Run: headless pygame with SDL's dummy video driver; simulated clock (each Clock.tick advances the game by its frame time, no real sleeping); random seed 0; keys injected as events and as key.get_pressed() state; no mouse input.
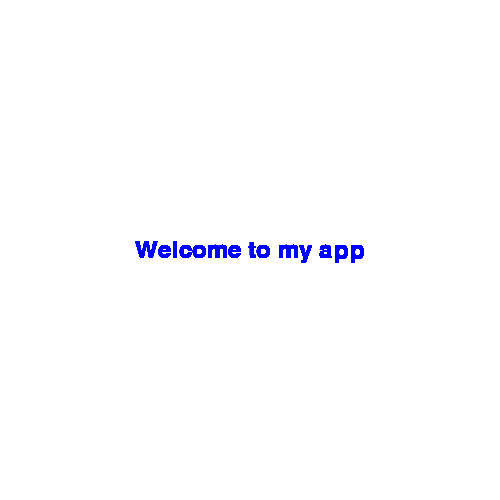
Frame 1 of 4 · flips 1–60 · no input
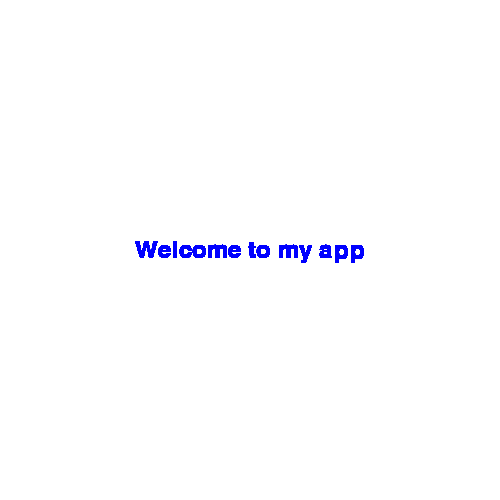
Frame 2 of 4 · flips 61–180 · tapped SPACE, RETURN · held RIGHT (→), D
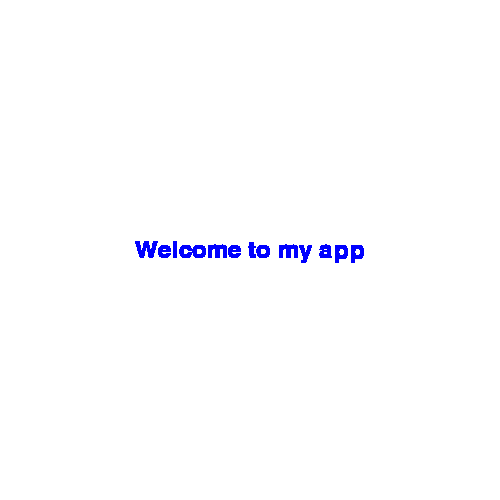
Frame 3 of 4 · flips 181–300 · held DOWN (↓), S
Frame 4 of 4 · flips 301–420 · held LEFT (←), A, UP (↑), W · screen unchanged from frame 3, image omitted

The pygame program that drew these frames:

#play with text and font
import pygame

pygame.init()
scrWidth, scrHeight = 500, 500

display_surface = pygame.display.set_mode((scrWidth, scrHeight))
display_surface.fill("white")
pygame.display.set_caption('text and font')

text = pygame.font.Font(None, 36).render('Welcome to my app', True, pygame.Color('blue'))
text_rect = text.get_rect(center=(scrWidth // 2, scrHeight // 2))



def game_loop():
  clock = pygame.time.Clock()
  running = True
  while running:
    for event in pygame.event.get():
      if event.type == pygame.QUIT:
        running = False

    
    display_surface.blit(text, text_rect)
    pygame.display.flip()
    clock.tick(30)

  pygame.quit()


if __name__ == '__main__':
  game_loop()
